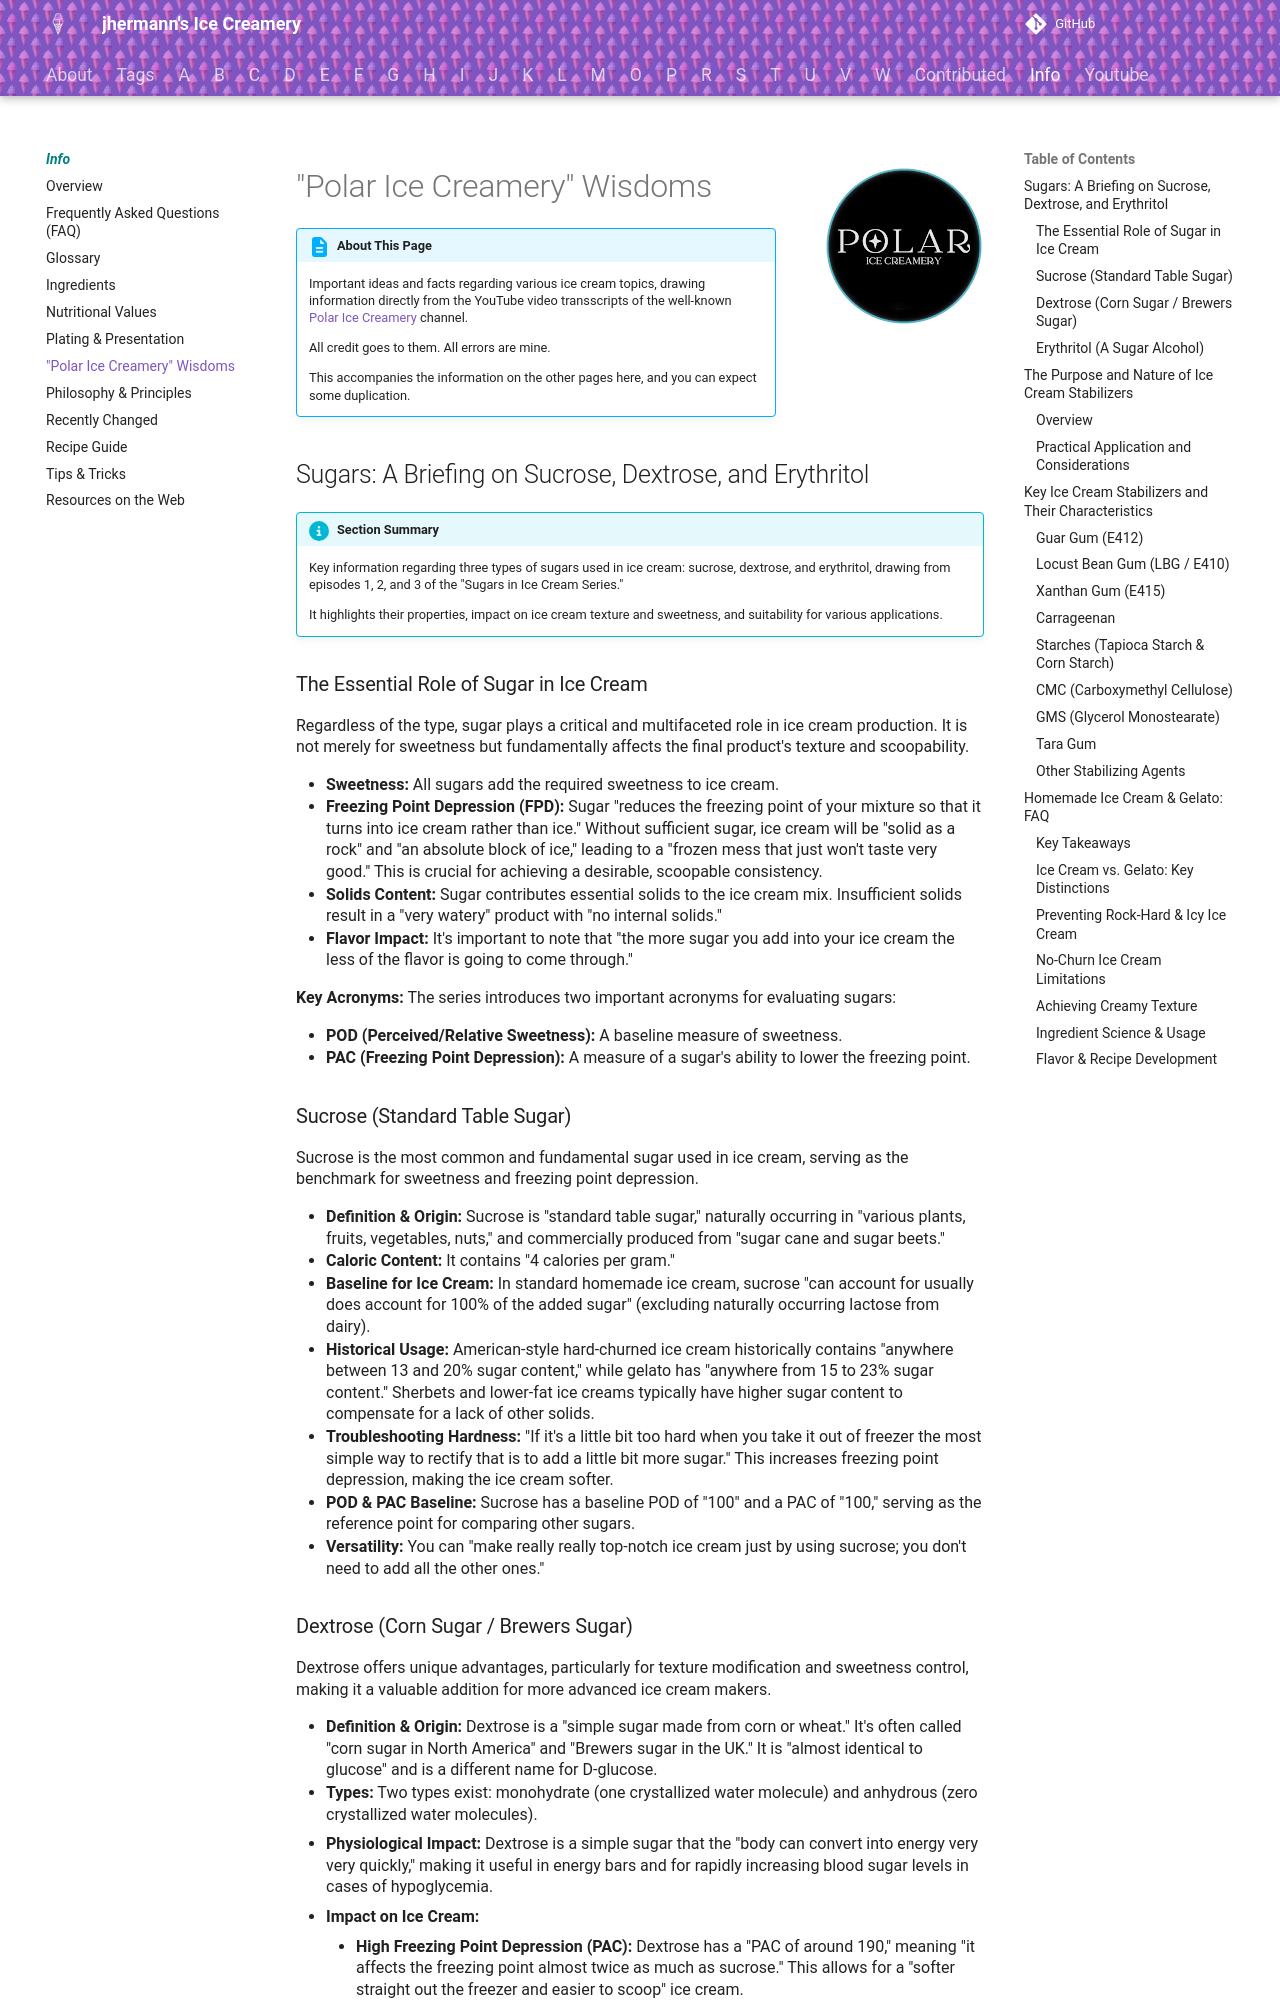

repository: jhermann/ice-creamery · page: info/polar-ice-creamery/index.html · generator: mkdocs

# "Polar Ice Creamery" Wisdoms<img style="float: right; margin-left: 1.5em;" width=160 alt="Logo" src="/ice-creamery/info/logo-polar-ice-creamery.png" />

!!! abstract "About This Page"

    Important ideas and facts regarding various ice cream topics,
    drawing information directly from the YouTube video transscripts of the well-known
    [Polar Ice Creamery](https://www.youtube.com/@PolarIceCreamery/) channel.

    All credit goes to them. All errors are mine.

    This accompanies the information on the other pages here, and you can expect some duplication.

## Sugars: A Briefing on Sucrose, Dextrose, and Erythritol

!!! info "Section Summary"

    Key information regarding three types of sugars used in ice cream:
    sucrose, dextrose, and erythritol, drawing from episodes 1, 2, and 3 of the
    "Sugars in Ice Cream Series."

    It highlights their properties, impact on ice cream texture and sweetness,
    and suitability for various applications.

### The Essential Role of Sugar in Ice Cream

Regardless of the type, sugar plays a critical and multifaceted role in ice cream production. It is not merely for sweetness but fundamentally affects the final product's texture and scoopability.

-   **Sweetness:** All sugars add the required sweetness to ice cream.
-   **Freezing Point Depression (FPD):** Sugar "reduces the freezing point of your mixture so that it turns into ice cream rather than ice." Without sufficient sugar, ice cream will be "solid as a rock" and "an absolute block of ice," leading to a "frozen mess that just won't taste very good." This is crucial for achieving a desirable, scoopable consistency.
-   **Solids Content:** Sugar contributes essential solids to the ice cream mix. Insufficient solids result in a "very watery" product with "no internal solids."
-   **Flavor Impact:** It's important to note that "the more sugar you add into your ice cream the less of the flavor is going to come through."

**Key Acronyms:** The series introduces two important acronyms for evaluating sugars:

-   **POD (Perceived/Relative Sweetness):** A baseline measure of sweetness.
-   **PAC (Freezing Point Depression):** A measure of a sugar's ability to lower the freezing point.

### Sucrose (Standard Table Sugar)

Sucrose is the most common and fundamental sugar used in ice cream, serving as the benchmark for sweetness and freezing point depression.

-   **Definition & Origin:** Sucrose is "standard table sugar," naturally occurring in "various plants, fruits, vegetables, nuts," and commercially produced from "sugar cane and sugar beets."
-   **Caloric Content:** It contains "4 calories per gram."
-   **Baseline for Ice Cream:** In standard homemade ice cream, sucrose "can account for usually does account for 100% of the added sugar" (excluding naturally occurring lactose from dairy).
-   **Historical Usage:** American-style hard-churned ice cream historically contains "anywhere between 13 and 20% sugar content," while gelato has "anywhere from 15 to 23% sugar content." Sherbets and lower-fat ice creams typically have higher sugar content to compensate for a lack of other solids.
-   **Troubleshooting Hardness:** "If it's a little bit too hard when you take it out of freezer the most simple way to rectify that is to add a little bit more sugar." This increases freezing point depression, making the ice cream softer.
-   **POD & PAC Baseline:** Sucrose has a baseline POD of "100" and a PAC of "100," serving as the reference point for comparing other sugars.
-   **Versatility:** You can "make really really top-notch ice cream just by using sucrose; you don't need to add all the other ones."
